Run: headless pygame with SDL's dummy video driver; simulated clock (each Clock.tick advances the game by its frame time, no real sleeping); random seed 0; keys injected as events and as key.get_pressed() state; no mouse input.
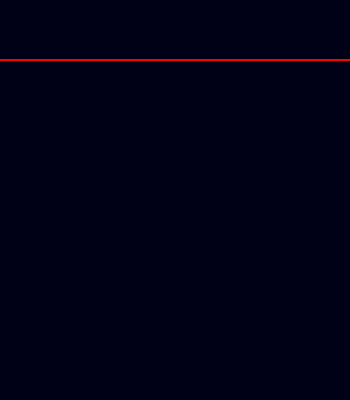
Frame 1 of 4 · flips 1–60 · no input
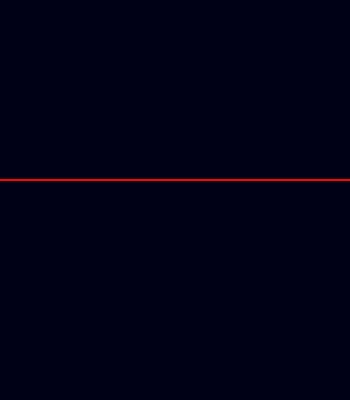
Frame 2 of 4 · flips 61–180 · tapped SPACE, RETURN · held RIGHT (→), D
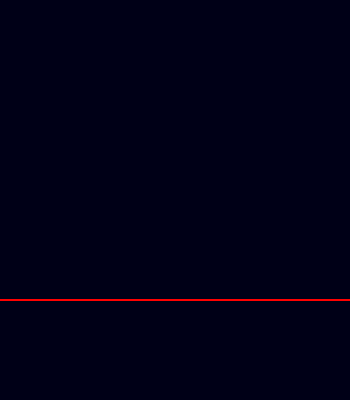
Frame 3 of 4 · flips 181–300 · held DOWN (↓), S
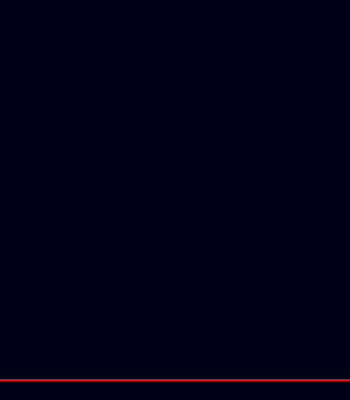
Frame 4 of 4 · flips 301–420 · held LEFT (←), A, UP (↑), W

The pygame program that drew these frames:

#!/usr/bin/env python
# Drawing lines
import pygame
width = 350
height = 400
DIMENSION = (width, height)
#pygame.draw.line and pygame.draw.aaline
# Arguments
# screen,Color,point1,point2, wideline

d = pygame.display
screen = d.set_mode(DIMENSION)
caption = d.set_caption('Draw Lines:Animation 1 ')
y = 0
dir = 1
linecolor = 255, 0, 0
bgcolor = 0, 0, 23

running = True  # Flag to keep the while loop runing

while running:
    event = pygame.event.poll()
    if event.type == pygame.QUIT:
        running = False
        print('Game Over')
    screen.fill(bgcolor)
    pygame.draw.line(screen, linecolor, (0, y),(width-1, y),2)
    y+=dir
    if y == 0 or y == height-1 : dir *=-1
    d.flip()
